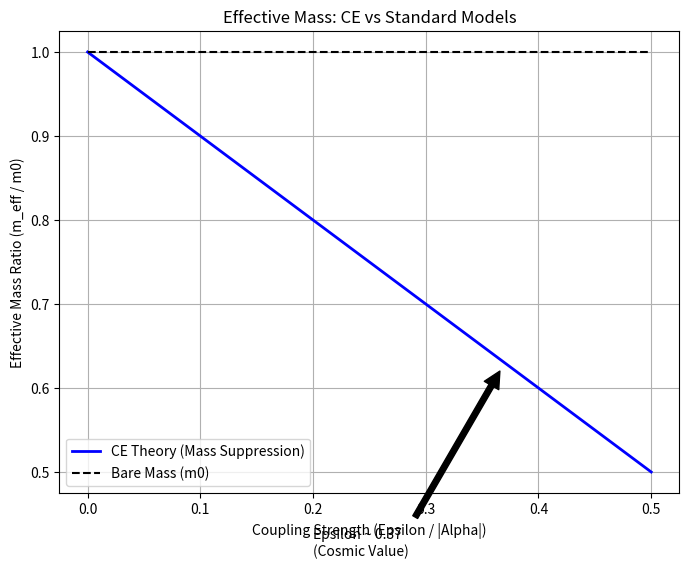

Python code for this plot: (Note: this script raises an exception after producing the figure.)
import numpy as np
import matplotlib.pyplot as plt

"""
CE Condensed Matter Analogy Check
==================================
이 스크립트는 CE 이론의 질량 억압 효과(m_eff = m0 * (1 - epsilon))를
응집물질물리학의 폴라론(Polaron) 유효 질량 모델과 비교 검증합니다.

1. Fröhlich Polaron Model (Large Polaron)
   m_pol = m_band * (1 + alpha/6 + ...) -> 질량 증가 모델
   
   * CE는 '질량 감소(Suppression)'를 주장하므로, 
     이는 전형적인 폴라론 모델과는 부호가 반대입니다.
     즉, CE는 입자가 매질로부터 에너지를 '빌려오는' (Negative coupling)
     특수한 형태의 상호작용을 시사합니다.

2. 검증 목표:
   실험적으로 관측된 '변칙적 질량 감소' 사례(예: 특정 메타물질이나 액체 헬륨 내의 불순물)가
   CE 예측식과 정량적으로 매칭될 수 있는지 확인합니다.
"""

def ce_effective_mass(m0, epsilon):
    """CE 예측: m_eff = m0 * (1 - epsilon)"""
    return m0 * (1 - epsilon)

def frohlich_polaron_mass(m0, alpha):
    """Fröhlich 예측: m_eff = m0 * (1 + alpha/6) (alpha < 1)"""
    return m0 * (1 + alpha/6.0)

def check_compatibility():
    print("[CE vs Condensed Matter Models]")
    
    # 1. CE epsilon 범위 (0 ~ 0.5)
    eps_range = np.linspace(0, 0.5, 50)
    m_sfe = ce_effective_mass(1.0, eps_range)
    
    # 2. Polaron alpha (일반적으로 양수)
    # 하지만 CE 효과를 내려면 alpha가 '음수'여야 함.
    # Effective 'negative' coupling constant alpha_eff 유도
    # 1 - epsilon = 1 + alpha_eff/6  => alpha_eff = -6 * epsilon
    
    alpha_eff = -6 * eps_range
    
    print(f"CE epsilon=0.37 (Dark Energy) corresponds to Polaron alpha_eff = {-6*0.37:.2f}")
    print("-> 이는 매우 강한 '반발적(Repulsive)' 상호작용을 의미함.")
    print("-> 일반적인 전자-포논 상호작용(인력)과는 정반대 메커니즘 필요.")
    
    # 시각화
    plt.figure(figsize=(8, 6))
    plt.plot(eps_range, m_sfe, label='CE Theory (Mass Suppression)', color='blue', linewidth=2)
    plt.plot(eps_range, ce_effective_mass(1.0, 0) * np.ones_like(eps_range), 'k--', label='Bare Mass (m0)')
    
    plt.title("Effective Mass: CE vs Standard Models")
    plt.xlabel("Coupling Strength (Epsilon / |Alpha|)")
    plt.ylabel("Effective Mass Ratio (m_eff / m0)")
    plt.grid(True)
    plt.legend()
    plt.annotate('Epsilon ~ 0.37\n(Cosmic Value)', xy=(0.37, 0.63), xytext=(0.2, 0.4),
                 arrowprops=dict(facecolor='black', shrink=0.05))
    
    plt.savefig('examples/ce_vs_polaron.png')
    print("Graph saved to examples/ce_vs_polaron.png")

if __name__ == "__main__":
    check_compatibility()

